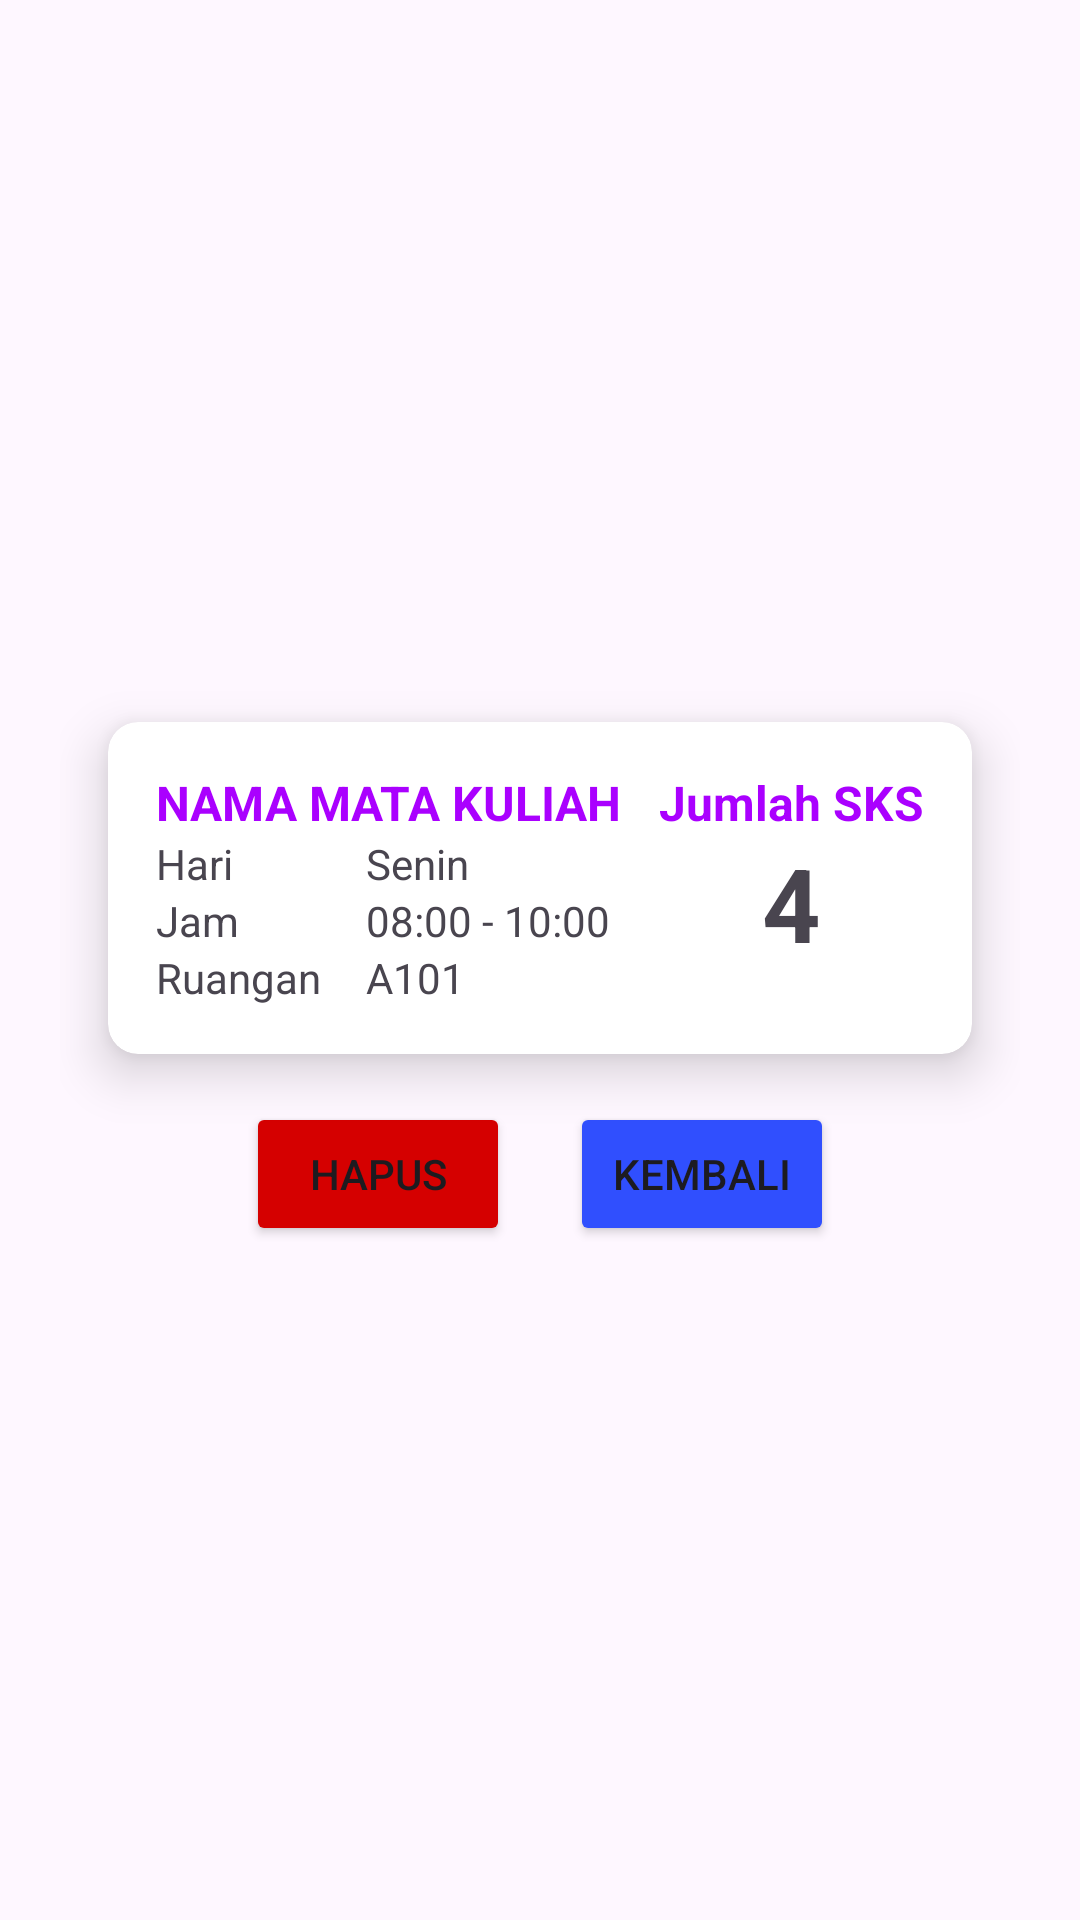

Write the Android layout XML for this screen, with the resource values it uses.
<!-- AndroidManifest.xml: application theme Theme.JadwalTugas -->
<!-- res/layout/activity_tampilan_jadwal.xml -->
<?xml version="1.0" encoding="utf-8"?>
<LinearLayout xmlns:android="http://schemas.android.com/apk/res/android"
    xmlns:app="http://schemas.android.com/apk/res-auto"
    xmlns:tools="http://schemas.android.com/tools"
    android:layout_width="match_parent"
    android:layout_height="match_parent"
    android:gravity="center"
    android:orientation="vertical"
    android:padding="20dp"
    tools:context=".TampilanJadwal">

    <androidx.cardview.widget.CardView xmlns:android="http://schemas.android.com/apk/res/android"
        xmlns:app="http://schemas.android.com/apk/res-auto"
        android:layout_width="match_parent"
        android:layout_height="wrap_content"
        android:layout_marginStart="16dp"
        android:layout_marginTop="16dp"
        android:layout_marginEnd="16dp"
        android:layout_marginBottom="16dp"
        android:padding="16dp"
        app:cardCornerRadius="10dp"
        app:cardElevation="10dp">

        <LinearLayout
            android:id="@+id/mainLayout"
            android:layout_width="match_parent"
            android:layout_height="match_parent"
            android:orientation="vertical">

            <LinearLayout
                android:layout_width="match_parent"
                android:layout_height="wrap_content"
                android:orientation="horizontal"
                android:padding="16dp">

                
                <LinearLayout
                    android:layout_width="wrap_content"
                    android:layout_height="wrap_content"
                    android:layout_weight="1"
                    android:orientation="vertical">

                    <TextView
                        android:id="@+id/textViewNamaMataKuliah"
                        android:layout_width="match_parent"
                        android:layout_height="wrap_content"
                        android:text="NAMA MATA KULIAH"
                        android:textAllCaps="true"
                        android:textColor="#AA00FF"
                        android:textSize="16sp"
                        android:textStyle="bold" />

                    
                    <LinearLayout
                        android:layout_width="match_parent"
                        android:layout_height="wrap_content"
                        android:orientation="horizontal">

                        <TextView
                            android:layout_width="70dp"
                            android:layout_height="wrap_content"
                            android:text="Hari" />

                        <TextView
                            android:id="@+id/textViewHari"
                            android:layout_width="match_parent"
                            android:layout_height="wrap_content"
                            android:text="Senin"
                            android:textSize="14sp" />
                    </LinearLayout>

                    <LinearLayout
                        android:layout_width="match_parent"
                        android:layout_height="wrap_content"
                        android:orientation="horizontal">

                        <TextView
                            android:layout_width="70dp"
                            android:layout_height="wrap_content"
                            android:text="Jam" />

                        <TextView
                            android:id="@+id/textViewJam"
                            android:layout_width="match_parent"
                            android:layout_height="wrap_content"
                            android:text="08:00 - 10:00"
                            android:textSize="14sp" />
                    </LinearLayout>

                    <LinearLayout
                        android:layout_width="match_parent"
                        android:layout_height="wrap_content"
                        android:orientation="horizontal">

                        <TextView
                            android:layout_width="70dp"
                            android:layout_height="wrap_content"
                            android:text="Ruangan" />

                        <TextView
                            android:id="@+id/textViewRuangan"
                            android:layout_width="match_parent"
                            android:layout_height="wrap_content"
                            android:text="A101"
                            android:textSize="14sp" />
                    </LinearLayout>

                </LinearLayout>

                
                <LinearLayout
                    android:layout_width="wrap_content"
                    android:layout_height="match_parent"
                    android:orientation="vertical">

                    <TextView
                        android:id="@+id/textView45"
                        android:layout_width="wrap_content"
                        android:layout_height="wrap_content"
                        android:text="Jumlah SKS"
                        android:textColor="#AA00FF"
                        android:textSize="16sp"
                        android:textStyle="bold" />

                    <TextView
                        android:id="@+id/textViewJumlahSKS"
                        android:layout_width="match_parent"
                        android:layout_height="match_parent"
                        android:text="4"
                        android:textAlignment="center"
                        android:textSize="34sp"
                        android:textStyle="bold" />
                </LinearLayout>
            </LinearLayout>
        </LinearLayout>

    </androidx.cardview.widget.CardView>

    <LinearLayout
        android:layout_width="match_parent"
        android:layout_height="wrap_content"
        android:gravity="center"
        android:orientation="horizontal">

        <Button
            android:id="@+id/delete_button"
            android:layout_width="wrap_content"
            android:layout_height="wrap_content"
            android:backgroundTint="#D50000"
            android:text="Hapus" />

        <Space
            android:layout_width="20dp"
            android:layout_height="wrap_content" />

        <Button
            android:id="@+id/back_button"
            android:layout_width="wrap_content"
            android:layout_height="wrap_content"
            android:backgroundTint="#304FFE"
            android:text="Kembali" />
    </LinearLayout>


</LinearLayout>
<!-- resources referenced by this layout -->
<resources>
  <style name="Theme.JadwalTugas" parent="Base.Theme.JadwalTugas" />
  <style name="Base.Theme.JadwalTugas" parent="Theme.Material3.DayNight.NoActionBar">
          
          
      </style>
</resources>
